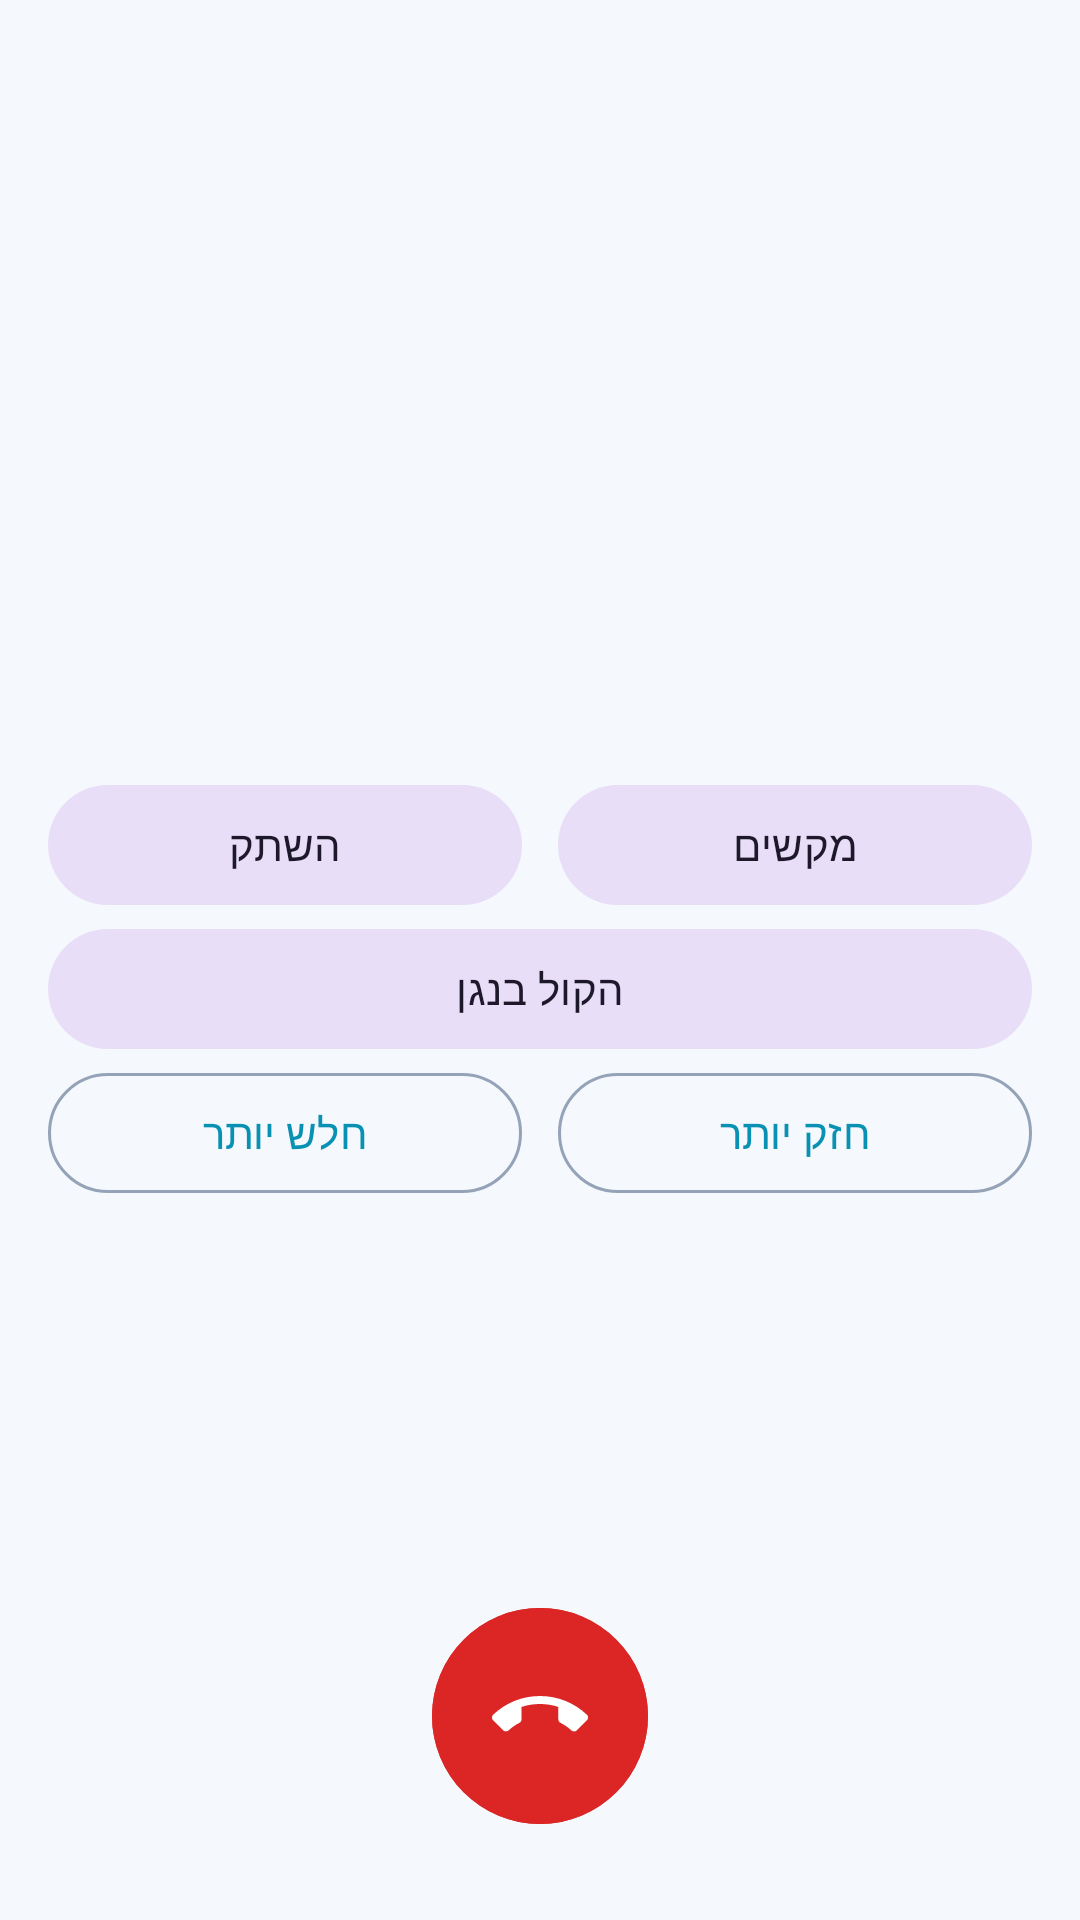

Reconstruct the res/layout file that produces this screen, plus the resources it refers to.
<!-- AndroidManifest.xml: application theme Theme.PhoneLink -->
<!-- res/layout/activity_in_call.xml -->
<?xml version="1.0" encoding="utf-8"?>
<LinearLayout xmlns:android="http://schemas.android.com/apk/res/android"
    xmlns:app="http://schemas.android.com/apk/res-auto"
    android:layout_width="match_parent"
    android:layout_height="match_parent"
    android:fitsSystemWindows="true"
    android:gravity="center_horizontal"
    android:orientation="vertical"
    android:padding="16dp">

    <TextView
        android:id="@+id/callState"
        android:layout_width="match_parent"
        android:layout_height="wrap_content"
        android:layout_marginTop="16dp"
        android:gravity="center"
        android:textAppearance="?attr/textAppearanceTitleMedium"
        android:textColor="?attr/colorPrimary" />

    <TextView
        android:id="@+id/callName"
        android:layout_width="match_parent"
        android:layout_height="wrap_content"
        android:layout_marginTop="8dp"
        android:gravity="center"
        android:maxLines="2"
        android:textSize="30sp" />

    <TextView
        android:id="@+id/callNumber"
        android:layout_width="match_parent"
        android:layout_height="wrap_content"
        android:gravity="center"
        android:textAppearance="?attr/textAppearanceBodyLarge"
        android:textColor="?attr/colorOnSurfaceVariant"
        android:textDirection="ltr" />

    <TextView
        android:id="@+id/otherCalls"
        android:layout_width="match_parent"
        android:layout_height="wrap_content"
        android:layout_marginTop="4dp"
        android:gravity="center"
        android:textAppearance="?attr/textAppearanceBodySmall"
        android:textColor="?attr/colorOnSurfaceVariant"
        android:visibility="gone" />

    <FrameLayout
        android:layout_width="match_parent"
        android:layout_height="0dp"
        android:layout_weight="1">

        <LinearLayout
            android:id="@+id/controls"
            android:layout_width="match_parent"
            android:layout_height="wrap_content"
            android:layout_gravity="center"
            android:orientation="vertical">

            <LinearLayout
                android:layout_width="match_parent"
                android:layout_height="wrap_content"
                android:orientation="horizontal">

                <com.google.android.material.button.MaterialButton
                    android:id="@+id/muteButton"
                    style="@style/Widget.Material3.Button.TonalButton"
                    android:layout_width="0dp"
                    android:layout_height="wrap_content"
                    android:layout_marginEnd="6dp"
                    android:layout_weight="1"
                    android:text="@string/mute" />

                <com.google.android.material.button.MaterialButton
                    android:id="@+id/keypadButton"
                    style="@style/Widget.Material3.Button.TonalButton"
                    android:layout_width="0dp"
                    android:layout_height="wrap_content"
                    android:layout_marginStart="6dp"
                    android:layout_weight="1"
                    android:text="@string/keypad" />
            </LinearLayout>

            <com.google.android.material.button.MaterialButton
                android:id="@+id/audioButton"
                style="@style/Widget.Material3.Button.TonalButton"
                android:layout_width="match_parent"
                android:layout_height="wrap_content"
                android:text="@string/sound_on_player" />

            <LinearLayout
                android:layout_width="match_parent"
                android:layout_height="wrap_content"
                android:orientation="horizontal">

                <com.google.android.material.button.MaterialButton
                    android:id="@+id/volumeDown"
                    style="@style/Widget.Material3.Button.OutlinedButton"
                    android:layout_width="0dp"
                    android:layout_height="wrap_content"
                    android:layout_marginEnd="6dp"
                    android:layout_weight="1"
                    android:text="@string/volume_down" />

                <com.google.android.material.button.MaterialButton
                    android:id="@+id/volumeUp"
                    style="@style/Widget.Material3.Button.OutlinedButton"
                    android:layout_width="0dp"
                    android:layout_height="wrap_content"
                    android:layout_marginStart="6dp"
                    android:layout_weight="1"
                    android:text="@string/volume_up" />
            </LinearLayout>
        </LinearLayout>

        <LinearLayout
            android:id="@+id/keypad"
            android:layout_width="match_parent"
            android:layout_height="match_parent"
            android:orientation="vertical"
            android:visibility="gone">

            <TextView
                android:id="@+id/dtmfDigits"
                android:layout_width="match_parent"
                android:layout_height="wrap_content"
                android:gravity="center"
                android:singleLine="true"
                android:ellipsize="start"
                android:textDirection="ltr"
                android:textSize="24sp" />

            <GridLayout
                android:id="@+id/dtmfKeys"
                android:layout_width="match_parent"
                android:layout_height="0dp"
                android:layout_weight="1"
                android:columnCount="3"
                android:layoutDirection="ltr"
                android:rowCount="4">

                <Button style="@style/DialKey" android:text="1" />
                <Button style="@style/DialKey" android:text="2" />
                <Button style="@style/DialKey" android:text="3" />
                <Button style="@style/DialKey" android:text="4" />
                <Button style="@style/DialKey" android:text="5" />
                <Button style="@style/DialKey" android:text="6" />
                <Button style="@style/DialKey" android:text="7" />
                <Button style="@style/DialKey" android:text="8" />
                <Button style="@style/DialKey" android:text="9" />
                <Button style="@style/DialKey" android:text="*" />
                <Button style="@style/DialKey" android:text="0" />
                <Button style="@style/DialKey" android:text="#" />
            </GridLayout>
        </LinearLayout>
    </FrameLayout>

    <LinearLayout
        android:id="@+id/incomingButtons"
        android:layout_width="match_parent"
        android:layout_height="wrap_content"
        android:layout_marginBottom="16dp"
        android:gravity="center"
        android:orientation="horizontal"
        android:visibility="gone">

        <LinearLayout
            android:layout_width="0dp"
            android:layout_height="wrap_content"
            android:layout_weight="1"
            android:gravity="center"
            android:orientation="vertical">

            <com.google.android.material.button.MaterialButton
                android:id="@+id/answerButton"
                style="@style/RoundAction"
                android:backgroundTint="@color/call_green"
                android:contentDescription="@string/answer"
                app:icon="@drawable/ic_call"
                app:iconTint="@android:color/white" />

            <TextView
                android:layout_width="wrap_content"
                android:layout_height="wrap_content"
                android:text="@string/answer" />
        </LinearLayout>

        <LinearLayout
            android:layout_width="0dp"
            android:layout_height="wrap_content"
            android:layout_weight="1"
            android:gravity="center"
            android:orientation="vertical">

            <com.google.android.material.button.MaterialButton
                android:id="@+id/rejectButton"
                style="@style/RoundAction"
                android:backgroundTint="@color/call_red"
                android:contentDescription="@string/reject"
                app:icon="@drawable/ic_call_end"
                app:iconTint="@android:color/white" />

            <TextView
                android:layout_width="wrap_content"
                android:layout_height="wrap_content"
                android:text="@string/reject" />
        </LinearLayout>
    </LinearLayout>

    <com.google.android.material.button.MaterialButton
        android:id="@+id/hangUpButton"
        style="@style/RoundAction"
        android:layout_marginBottom="16dp"
        android:backgroundTint="@color/call_red"
        android:contentDescription="@string/hang_up"
        app:icon="@drawable/ic_call_end"
        app:iconTint="@android:color/white" />
</LinearLayout>
<!-- resources referenced by this layout -->
<resources>
  <color name="call_green">#16A34A</color>
  <color name="call_red">#DC2626</color>
  <!-- drawable ic_call (drawable) -->
  <vector xmlns:android="http://schemas.android.com/apk/res/android"
      android:width="24dp" android:height="24dp" android:viewportWidth="24" android:viewportHeight="24"
      android:tint="?attr/colorControlNormal">
      <path android:fillColor="@android:color/white"
          android:pathData="M20.01,15.38c-1.23,0 -2.42,-0.2 -3.53,-0.56 -0.35,-0.12 -0.74,-0.03 -1.01,0.24l-1.57,1.97c-2.83,-1.35 -5.48,-3.9 -6.89,-6.83l1.95,-1.66c0.27,-0.28 0.35,-0.67 0.24,-1.02 -0.37,-1.11 -0.56,-2.3 -0.56,-3.53 0,-0.54 -0.45,-0.99 -0.99,-0.99H4.19C3.65,3 3,3.24 3,3.99 3,13.28 10.73,21 20.01,21c0.71,0 0.99,-0.63 0.99,-1.18v-3.45c0,-0.54 -0.45,-0.99 -0.99,-0.99z"/>
  </vector>
  <!-- drawable ic_call_end (drawable) -->
  <vector xmlns:android="http://schemas.android.com/apk/res/android"
      android:width="24dp" android:height="24dp" android:viewportWidth="24" android:viewportHeight="24"
      android:tint="?attr/colorControlNormal">
      <path android:fillColor="@android:color/white"
          android:pathData="M12,9c-1.6,0 -3.15,0.25 -4.6,0.72v3.1c0,0.39 -0.23,0.74 -0.56,0.9 -0.98,0.49 -1.87,1.12 -2.66,1.85 -0.18,0.18 -0.43,0.28 -0.7,0.28 -0.28,0 -0.53,-0.11 -0.71,-0.29L0.29,13.08c-0.18,-0.17 -0.29,-0.42 -0.29,-0.7 0,-0.28 0.11,-0.53 0.29,-0.71C3.34,8.78 7.46,7 12,7s8.66,1.78 11.71,4.67c0.18,0.18 0.29,0.43 0.29,0.71 0,0.28 -0.11,0.53 -0.29,0.71l-2.48,2.48c-0.18,0.18 -0.43,0.29 -0.71,0.29 -0.27,0 -0.52,-0.11 -0.7,-0.28 -0.79,-0.74 -1.69,-1.36 -2.67,-1.85 -0.33,-0.16 -0.56,-0.5 -0.56,-0.9v-3.1C15.15,9.25 13.6,9 12,9z"/>
  </vector>
  <string name="answer">ענה</string>
  <string name="hang_up">נתק</string>
  <string name="keypad">מקשים</string>
  <string name="mute">השתק</string>
  <string name="reject">דחה</string>
  <string name="sound_on_player">הקול בנגן</string>
  <string name="volume_down">חלש יותר</string>
  <string name="volume_up">חזק יותר</string>
  <style name="DialKey" parent="Widget.Material3.Button.TextButton">
          <item name="android:layout_width">0dp</item>
          <item name="android:layout_height">0dp</item>
          <item name="android:layout_columnWeight">1</item>
          <item name="android:layout_rowWeight">1</item>
          <item name="android:textSize">28sp</item>
          <item name="android:textColor">?attr/colorOnSurface</item>
          <item name="android:minHeight">0dp</item>
          <item name="android:insetTop">0dp</item>
          <item name="android:insetBottom">0dp</item>
      </style>
  <style name="RoundAction" parent="Widget.Material3.Button">
          <item name="android:layout_width">72dp</item>
          <item name="android:layout_height">72dp</item>
          <item name="android:insetTop">0dp</item>
          <item name="android:insetBottom">0dp</item>
          <item name="android:padding">0dp</item>
          <item name="iconPadding">0dp</item>
          <item name="iconGravity">textStart</item>
          <item name="iconSize">32dp</item>
          <item name="cornerRadius">36dp</item>
      </style>
  <color name="md_primary">#0891B2</color>
  <color name="md_on_primary">#FFFFFF</color>
  <color name="md_primary_container">#CFFAFE</color>
  <color name="md_on_primary_container">#083344</color>
  <color name="md_surface">#F5F8FC</color>
  <color name="md_on_surface">#0F172A</color>
  <color name="md_surface_variant">#E2E8F0</color>
  <color name="md_on_surface_variant">#475569</color>
  <color name="md_surface_container">#FFFFFF</color>
  <color name="md_outline">#94A3B8</color>
</resources>
